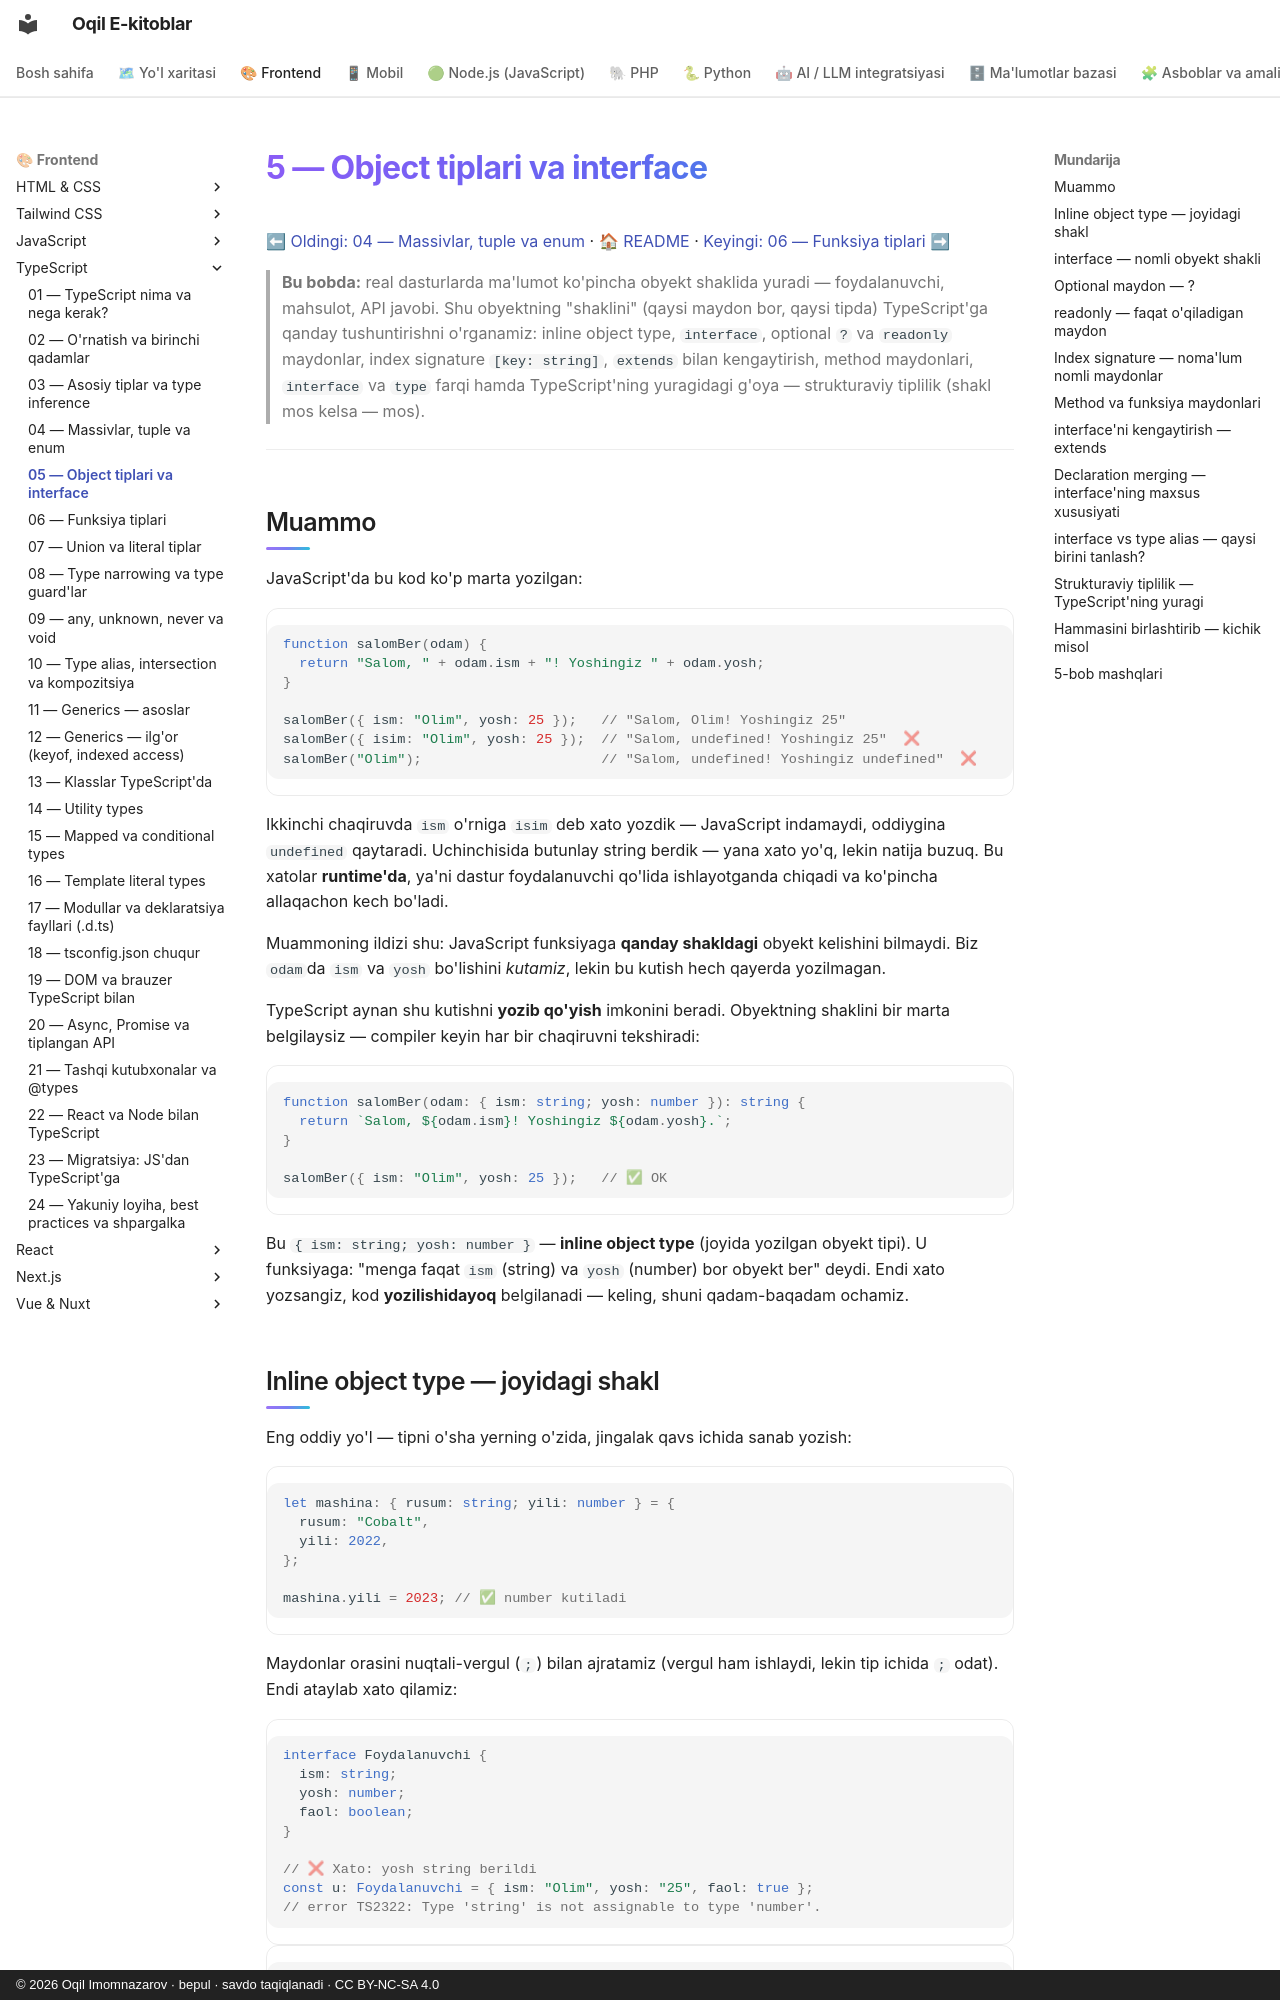

repository: iOqil/e-book · page: typescript/05-object-interface/index.html · generator: mkdocs · copyright: © 2026 Oqil Imomnazarov · bepul · savdo taqiqlanadi · CC BY-NC-SA 4.0

# 5 — Object tiplari va interface

[⬅ Oldingi: 04 — Massivlar, tuple va enum](./04-massiv-tuple-enum.md) · [🏠 README](./README.md) · [Keyingi: 06 — Funksiya tiplari ➡](./06-funksiya-tiplari.md)

> **Bu bobda:** real dasturlarda ma'lumot ko'pincha obyekt shaklida yuradi — foydalanuvchi, mahsulot, API javobi. Shu obyektning "shaklini" (qaysi maydon bor, qaysi tipda) TypeScript'ga qanday tushuntirishni o'rganamiz: inline object type, `interface`, optional `?` va `readonly` maydonlar, index signature `[key: string]`, `extends` bilan kengaytirish, method maydonlari, `interface` va `type` farqi hamda TypeScript'ning yuragidagi g'oya — strukturaviy tiplilik (shakl mos kelsa — mos).

---

## Muammo

JavaScript'da bu kod ko'p marta yozilgan:

```js
function salomBer(odam) {
  return "Salom, " + odam.ism + "! Yoshingiz " + odam.yosh;
}

salomBer({ ism: "Olim", yosh: 25 });   // "Salom, Olim! Yoshingiz 25"
salomBer({ isim: "Olim", yosh: 25 });  // "Salom, undefined! Yoshingiz 25"  ❌
salomBer("Olim");                      // "Salom, undefined! Yoshingiz undefined"  ❌
```

Ikkinchi chaqiruvda `ism` o'rniga `isim` deb xato yozdik — JavaScript indamaydi, oddiygina `undefined` qaytaradi. Uchinchisida butunlay string berdik — yana xato yo'q, lekin natija buzuq. Bu xatolar **runtime'da**, ya'ni dastur foydalanuvchi qo'lida ishlayotganda chiqadi va ko'pincha allaqachon kech bo'ladi.

Muammoning ildizi shu: JavaScript funksiyaga **qanday shakldagi** obyekt kelishini bilmaydi. Biz `odam`da `ism` va `yosh` bo'lishini *kutamiz*, lekin bu kutish hech qayerda yozilmagan.

TypeScript aynan shu kutishni **yozib qo'yish** imkonini beradi. Obyektning shaklini bir marta belgilaysiz — compiler keyin har bir chaqiruvni tekshiradi:

```ts
function salomBer(odam: { ism: string; yosh: number }): string {
  return `Salom, ${odam.ism}! Yoshingiz ${odam.yosh}.`;
}

salomBer({ ism: "Olim", yosh: 25 });   // ✅ OK
```

Bu `{ ism: string; yosh: number }` — **inline object type** (joyida yozilgan obyekt tipi). U funksiyaga: "menga faqat `ism` (string) va `yosh` (number) bor obyekt ber" deydi. Endi xato yozsangiz, kod **yozilishidayoq** belgilanadi — keling, shuni qadam-baqadam ochamiz.
